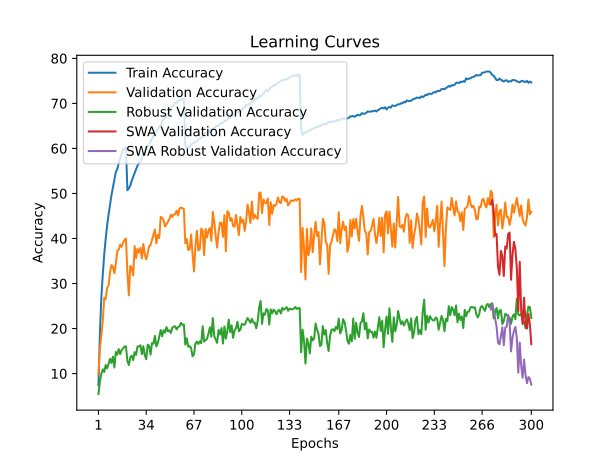

Source data for this figure (header and first rows):
time; train_accuracy; train_loss; valid_accuracy; valid_loss; valid_accuracy_robust; valid_accuracy_swa; valid_accuracy_robust_swa
116,4559; 7,3790; 4,6867; 9,7600; 4,5617; 5,4690; 9,7600; 5,4690
236,7590; 18,8920; 3,9703; 15,5300; 4,2929; 8,2207; 15,5300; 8,2207
356,9313; 26,8140; 3,6028; 18,4600; 4,2181; 9,9724; 18,4600; 9,9724
478,6869; 32,0370; 3,3702; 21,7500; 4,1010; 10,9310; 21,7500; 10,9310
595,1458; 36,4570; 3,1934; 26,8200; 3,8351; 10,3448; 26,8200; 10,3448
714,3052; 39,9240; 3,0516; 26,5300; 3,8419; 11,9103; 26,5300; 11,9103
837,5555; 42,8920; 2,9363; 29,1100; 3,7945; 11,1793; 29,1100; 11,1793
958,0682; 45,3130; 2,8499; 29,5300; 3,8526; 12,1241; 29,5300; 12,1241
1073,0160; 47,4420; 2,7581; 32,4900; 3,5620; 13,2690; 32,4900; 13,2690
1188,9255; 49,6240; 2,6808; 34,1100; 3,5300; 12,3655; 34,1100; 12,3655
1304,0331; 51,3010; 2,6206; 33,7300; 3,5691; 13,7655; 33,7300; 13,7655
1418,5644; 52,8110; 2,5637; 32,2900; 3,6960; 11,3517; 32,2900; 11,3517
1533,6883; 54,7610; 2,4933; 34,4500; 3,5176; 14,7931; 34,4500; 14,7931
1653,4939; 55,3830; 2,4673; 37,2000; 3,3874; 14,2138; 37,2000; 14,2138
1769,5476; 56,7160; 2,4196; 37,5700; 3,4019; 15,4414; 37,5700; 15,4414
1884,1647; 57,7960; 2,3830; 38,6200; 3,2974; 14,3241; 38,6200; 14,3241
2004,5894; 58,7070; 2,3462; 38,1400; 3,3179; 15,2207; 38,1400; 15,2207
2122,6441; 59,7690; 2,3100; 39,1200; 3,3107; 15,5931; 39,1200; 15,5931
2235,6527; 59,9380; 2,3051; 39,6500; 3,3029; 16,0207; 39,6500; 16,0207
2354,2020; 60,2630; 2,2915; 39,9800; 3,2771; 16,0276; 39,9800; 16,0276
2470,8676; 50,7170; 2,6352; 32,4100; 3,5583; 12,8069; 32,4100; 12,8069
2582,8782; 51,1200; 2,6200; 27,3900; 4,0487; 11,8966; 27,3900; 11,8966
2693,4347; 51,7280; 2,5932; 33,9100; 3,4716; 13,5862; 33,9100; 13,5862
2803,8695; 52,8370; 2,5568; 33,5000; 3,4772; 13,9862; 33,5000; 13,9862
2917,3196; 53,6840; 2,5282; 31,8200; 3,5886; 13,0000; 31,8200; 13,0000
3029,3311; 54,5740; 2,4914; 38,3000; 3,2690; 14,7586; 38,3000; 14,7586
3145,6644; 55,3670; 2,4635; 35,6800; 3,4682; 14,1448; 35,6800; 14,1448
3260,0878; 56,2210; 2,4319; 37,7100; 3,3722; 16,0276; 37,7100; 16,0276
3402,2092; 56,6500; 2,4120; 36,8600; 3,4145; 16,0138; 36,8600; 16,0138
3516,6107; 57,1090; 2,3963; 37,9100; 3,3526; 16,2897; 37,9100; 16,2897
3637,0948; 57,9570; 2,3627; 35,5800; 3,3640; 14,3034; 35,5800; 14,3034
3753,3221; 58,5090; 2,3443; 38,7900; 3,2972; 16,0759; 38,7900; 16,0759
3864,5229; 59,2350; 2,3212; 36,4700; 3,4182; 14,0828; 36,4700; 14,0828
3980,2264; 59,8910; 2,2965; 35,3800; 3,4901; 13,1793; 35,3800; 13,1793
4092,1963; 60,4710; 2,2756; 36,6400; 3,4649; 16,3931; 36,6400; 16,3931
4215,0473; 60,9370; 2,2533; 38,2900; 3,3908; 16,2069; 38,2900; 16,2069
4332,9739; 61,5860; 2,2291; 38,5500; 3,3157; 14,2138; 38,5500; 14,2138
4449,3696; 62,1730; 2,2087; 39,7300; 3,2435; 16,7793; 39,7300; 16,7793
4562,9641; 62,8070; 2,1882; 40,9700; 3,1748; 16,6345; 40,9700; 16,6345
4676,9997; 63,2510; 2,1659; 41,9800; 3,1300; 18,3655; 41,9800; 18,3655
4789,0568; 63,7760; 2,1477; 38,9100; 3,2907; 16,0345; 38,9100; 16,0345
4905,7467; 64,3190; 2,1290; 40,8100; 3,2309; 16,7241; 40,8100; 16,7241
5021,5983; 64,8510; 2,1127; 40,1000; 3,2208; 18,1931; 40,1000; 18,1931
5135,8772; 65,2400; 2,0958; 44,7900; 3,0053; 19,6759; 44,7900; 19,6759
5250,4659; 66,0140; 2,0763; 44,6300; 3,0312; 18,2828; 44,6300; 18,2828
5365,6458; 66,4450; 2,0508; 44,0100; 3,0136; 19,6276; 44,0100; 19,6276
5479,4965; 66,7030; 2,0382; 42,7000; 3,0790; 19,0966; 42,7000; 19,0966
5603,9531; 67,5260; 2,0164; 43,1200; 3,0720; 20,3379; 43,1200; 20,3379
5718,1219; 67,7740; 1,9980; 43,7000; 3,0735; 19,3931; 43,7000; 19,3931
5835,3781; 68,2850; 1,9843; 44,3600; 3,0468; 19,6000; 44,3600; 19,6000
5953,3782; 69,0060; 1,9671; 45,2700; 2,9773; 19,0276; 45,2700; 19,0276
6068,2615; 69,2970; 1,9506; 44,7800; 3,0014; 20,1517; 44,7800; 20,1517
6180,8888; 69,5980; 1,9402; 45,3000; 2,9671; 20,4483; 45,3000; 20,4483
6313,8083; 70,0310; 1,9280; 45,4100; 2,9824; 20,4828; 45,4100; 20,4828
6429,5923; 70,1430; 1,9200; 46,2200; 2,9405; 19,7931; 46,2200; 19,7931
6545,6347; 70,5410; 1,9056; 45,1300; 2,9908; 20,3517; 45,1300; 20,3517
6657,4769; 70,7210; 1,8992; 46,6700; 2,9349; 20,4897; 46,6700; 20,4897
6776,3673; 70,9710; 1,8948; 46,8500; 2,9048; 21,2759; 46,8500; 21,2759
6896,6398; 70,8500; 1,8923; 46,7500; 2,9215; 20,8276; 46,7500; 20,8276
7007,4962; 71,0110; 1,8893; 46,5600; 2,9306; 20,9172; 46,5600; 20,9172
... 240 more rows
